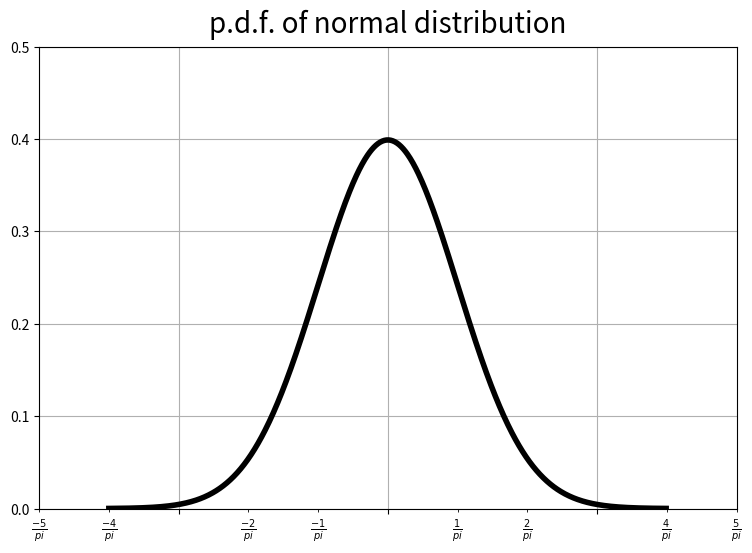

Here is the Python script that generated this plot:
#!/usr/bin/env python3
# -*- coding: utf-8 -*-
"""
Created on Fri Jan  7 20:50:37 2022

[redacted]
"""

import matplotlib.pyplot as plt
from matplotlib.ticker import MultipleLocator
from matplotlib.ticker import FormatStrFormatter, NullFormatter
import numpy as np

def phi(x):
    return 1 / np.sqrt(2*np.pi) * np.e**(-x**2 / 2)

fig = plt.figure(figsize=(9, 6))
ax1 = fig.add_subplot(1, 1, 1)

ax1.plot(np.arange(-4, 4, 0.01), phi(np.arange(-4, 4, 0.01)), color="black", 
         linewidth=4)
ax1.grid()
ax1.set_xlim(-5, 5)
ax1.set_ylim(0, 0.5)
ax1.set_title(label="p.d.f. of normal distribution", pad=10, 
              fontdict={"fontsize": 20})

# locator
ax1.xaxis.set_major_locator(MultipleLocator(3))
ax1.xaxis.set_minor_locator(MultipleLocator(1))

# formatter
ax1.xaxis.set_major_formatter(NullFormatter())
ax1.xaxis.set_minor_formatter(FormatStrFormatter(r"$\frac{%d}{pi}$"))

# other
xTickLabels = [int(i) for i in ax1.get_xticks().tolist()]
print(len(ax1.get_ymajorticklabels()[1].get_text()))

plt.show()
